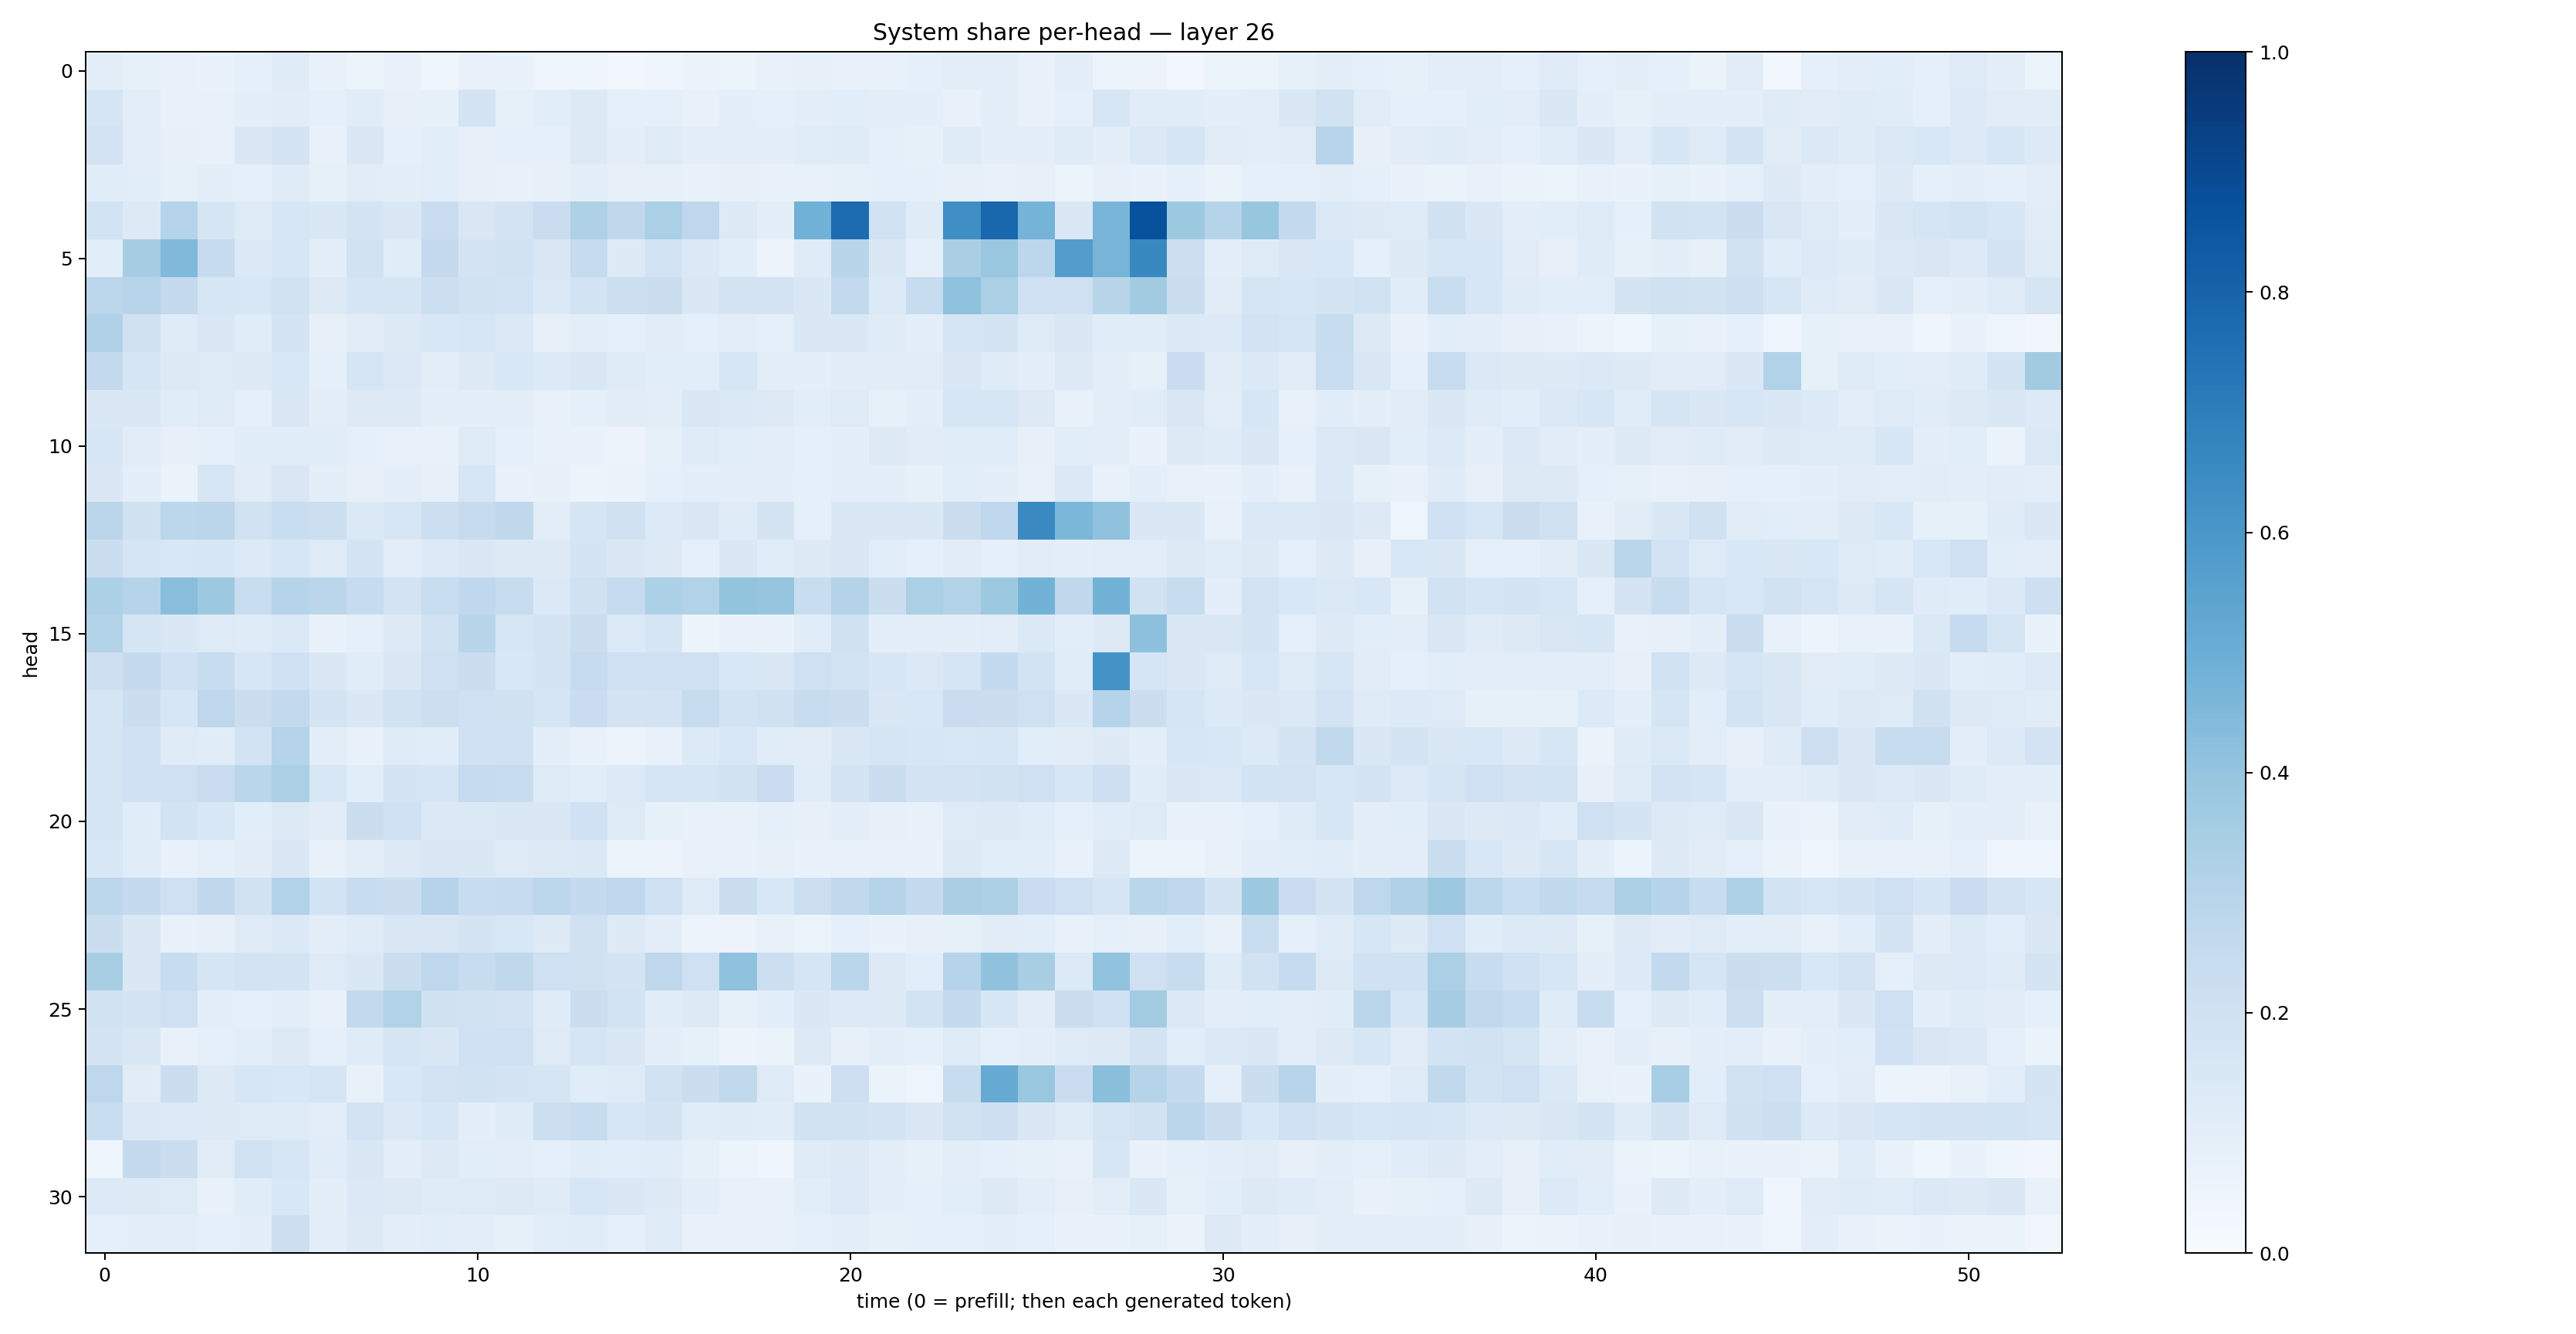

The file beside this chart, header and first rows:
0.09775323, 0.08506487, 0.07148169, 0.070269234, 0.09075977, 0.11826905, 0.073188536, 0.051763617, 0.070735775, 0.042708285, 0.07808149, 0.06642406, 0.03988649, 0.04380593, 0.025005635, 0.04583471, 0.06393831, 0.061584327, 0.07727161, 0.08023506, 0.07521811, 0.07251744, 0.089093365, 0.10349867
0.1661, 0.1044, 0.07606, 0.07052, 0.09635, 0.1113, 0.08896, 0.1148, 0.07923, 0.08497, 0.1767, 0.08519, 0.106, 0.1285, 0.09139, 0.09196, 0.07704, 0.09877, 0.0876, 0.09794, 0.1071, 0.09382, 0.09947, 0.07379
0.1824, 0.1035, 0.07883, 0.07666, 0.1519, 0.1747, 0.07655, 0.1452, 0.08643, 0.1086, 0.07881, 0.08608, 0.09037, 0.1268, 0.09721, 0.1216, 0.09448, 0.1038, 0.1003, 0.114, 0.12, 0.09371, 0.0853, 0.1182
0.1166, 0.1067, 0.08441, 0.0948, 0.0877, 0.1181, 0.08516, 0.1117, 0.09708, 0.107, 0.07813, 0.07405, 0.07831, 0.09967, 0.08074, 0.08014, 0.07503, 0.07993, 0.07066, 0.07123, 0.08277, 0.09218, 0.08771, 0.07853
0.185, 0.1292, 0.2998, 0.1656, 0.1232, 0.1591, 0.1482, 0.1732, 0.1438, 0.2273, 0.149, 0.182, 0.2267, 0.3229, 0.2724, 0.3353, 0.2766, 0.1303, 0.09746, 0.4856, 0.7659, 0.1891, 0.1185, 0.6335
0.109, 0.3506, 0.4482, 0.2441, 0.1372, 0.1626, 0.09805, 0.1894, 0.1157, 0.2503, 0.1789, 0.1926, 0.1494, 0.2448, 0.1306, 0.1854, 0.1369, 0.106, 0.05804, 0.121, 0.2904, 0.1464, 0.09361, 0.338
0.2779, 0.2936, 0.2506, 0.1591, 0.1552, 0.1879, 0.1265, 0.1654, 0.1652, 0.2162, 0.1909, 0.1848, 0.1395, 0.1867, 0.2178, 0.2205, 0.1417, 0.1762, 0.1805, 0.1437, 0.2589, 0.1356, 0.238, 0.4127
0.3198, 0.1965, 0.1207, 0.1499, 0.1154, 0.1729, 0.08168, 0.1107, 0.1318, 0.1524, 0.1633, 0.1402, 0.08182, 0.1033, 0.08704, 0.1125, 0.09037, 0.102, 0.08794, 0.1448, 0.1442, 0.1182, 0.1003, 0.169
0.2588, 0.1661, 0.1264, 0.1224, 0.1285, 0.1528, 0.08828, 0.1701, 0.1396, 0.1029, 0.1295, 0.1553, 0.1357, 0.1487, 0.1192, 0.1056, 0.1066, 0.1565, 0.1013, 0.1015, 0.1123, 0.1126, 0.11, 0.1498
0.1457, 0.148, 0.1139, 0.1223, 0.09311, 0.1516, 0.09408, 0.1282, 0.127, 0.09436, 0.09993, 0.1006, 0.0714, 0.08984, 0.1118, 0.1039, 0.1421, 0.1377, 0.1253, 0.107, 0.122, 0.08235, 0.09449, 0.161
0.1582, 0.1105, 0.08035, 0.09219, 0.1134, 0.1169, 0.1166, 0.09012, 0.0755, 0.07603, 0.1238, 0.08947, 0.07048, 0.0693, 0.05629, 0.08474, 0.1193, 0.1071, 0.103, 0.08743, 0.1008, 0.1306, 0.112, 0.1171
0.1432, 0.09596, 0.06582, 0.1588, 0.1113, 0.1488, 0.09436, 0.08093, 0.09433, 0.07842, 0.1607, 0.07645, 0.08045, 0.06195, 0.06423, 0.091, 0.0981, 0.1002, 0.09585, 0.08878, 0.09507, 0.09436, 0.08244, 0.1092
0.2824, 0.1954, 0.2782, 0.2843, 0.1921, 0.2319, 0.2161, 0.1397, 0.1624, 0.2177, 0.2454, 0.2728, 0.1031, 0.1676, 0.1966, 0.1354, 0.1484, 0.1199, 0.1745, 0.09216, 0.1478, 0.1416, 0.1442, 0.2264
0.2191, 0.1643, 0.1532, 0.1581, 0.1357, 0.1626, 0.1232, 0.1765, 0.1052, 0.1344, 0.1504, 0.1256, 0.1297, 0.1787, 0.1448, 0.1251, 0.09126, 0.1411, 0.1169, 0.1301, 0.1433, 0.1059, 0.09163, 0.1102
0.3296, 0.2981, 0.4295, 0.3757, 0.2322, 0.2984, 0.2843, 0.2471, 0.1828, 0.2338, 0.2688, 0.2354, 0.1385, 0.1977, 0.249, 0.3299, 0.3158, 0.402, 0.3947, 0.2343, 0.306, 0.2236, 0.3327, 0.3164
0.312, 0.1715, 0.1469, 0.1246, 0.1203, 0.1382, 0.06715, 0.09102, 0.1282, 0.193, 0.2901, 0.16, 0.1766, 0.2214, 0.1357, 0.1675, 0.06101, 0.07783, 0.06694, 0.1169, 0.1966, 0.09808, 0.09602, 0.1005
0.2125, 0.2509, 0.2018, 0.2368, 0.1595, 0.2002, 0.1449, 0.1163, 0.1431, 0.2077, 0.2201, 0.1528, 0.1779, 0.2439, 0.2091, 0.2094, 0.2082, 0.155, 0.1462, 0.2051, 0.1839, 0.1571, 0.1404, 0.1676
0.1698, 0.2191, 0.1612, 0.276, 0.2201, 0.2612, 0.1758, 0.1464, 0.1881, 0.2153, 0.2038, 0.1989, 0.1692, 0.2269, 0.1764, 0.1829, 0.2368, 0.1865, 0.1957, 0.2393, 0.2256, 0.1488, 0.1557, 0.2271
0.1711, 0.2029, 0.1204, 0.1171, 0.1868, 0.3013, 0.1023, 0.07636, 0.118, 0.1134, 0.2011, 0.2019, 0.09649, 0.07257, 0.05786, 0.07283, 0.1337, 0.1539, 0.1155, 0.1095, 0.1417, 0.1698, 0.1599, 0.1559
0.1678, 0.2008, 0.2065, 0.2293, 0.2876, 0.3321, 0.1559, 0.1075, 0.1753, 0.1647, 0.2486, 0.2354, 0.1218, 0.109, 0.134, 0.1662, 0.1661, 0.1928, 0.229, 0.1145, 0.1794, 0.2215, 0.1826, 0.1807
0.1696, 0.1143, 0.1854, 0.1543, 0.1086, 0.1281, 0.1099, 0.2201, 0.2025, 0.1368, 0.1385, 0.1424, 0.1445, 0.1994, 0.1215, 0.08348, 0.07605, 0.07221, 0.08744, 0.08119, 0.09384, 0.07962, 0.07441, 0.1239
0.1552, 0.1141, 0.07039, 0.08905, 0.1119, 0.1478, 0.07276, 0.1036, 0.1271, 0.1492, 0.1427, 0.1229, 0.1251, 0.1381, 0.059, 0.05813, 0.07612, 0.07155, 0.07896, 0.07023, 0.07105, 0.07435, 0.07014, 0.1309
0.2812, 0.2516, 0.2076, 0.2728, 0.1914, 0.3098, 0.1837, 0.2347, 0.2247, 0.3029, 0.24, 0.2474, 0.2793, 0.257, 0.2753, 0.2064, 0.1228, 0.2244, 0.1549, 0.2183, 0.2644, 0.3026, 0.2527, 0.337
0.2227, 0.1447, 0.07556, 0.08081, 0.1222, 0.1385, 0.09777, 0.1207, 0.1511, 0.1491, 0.1723, 0.1547, 0.1309, 0.1986, 0.1315, 0.09469, 0.05805, 0.05716, 0.0749, 0.06146, 0.09191, 0.06791, 0.08034, 0.08538
0.3434, 0.1424, 0.2401, 0.1688, 0.1814, 0.1775, 0.1225, 0.1465, 0.22, 0.2771, 0.2345, 0.2715, 0.2106, 0.1963, 0.1782, 0.2746, 0.2101, 0.4093, 0.2163, 0.167, 0.2879, 0.1305, 0.1081, 0.3042
0.1897, 0.1727, 0.2054, 0.09744, 0.09085, 0.09781, 0.07152, 0.2581, 0.3157, 0.1983, 0.1897, 0.1829, 0.1172, 0.2233, 0.1841, 0.1141, 0.1253, 0.08367, 0.1064, 0.1442, 0.1353, 0.1318, 0.1846, 0.252
0.1776, 0.1417, 0.07322, 0.08615, 0.1081, 0.1266, 0.09039, 0.1189, 0.1666, 0.1453, 0.2006, 0.2042, 0.1244, 0.1702, 0.1462, 0.09812, 0.08271, 0.05779, 0.06271, 0.127, 0.07967, 0.09652, 0.09297, 0.1229
0.2761, 0.113, 0.2256, 0.1318, 0.1602, 0.1533, 0.1676, 0.07697, 0.1555, 0.1834, 0.1953, 0.1776, 0.1656, 0.1145, 0.1214, 0.1885, 0.2193, 0.2643, 0.1246, 0.06922, 0.2132, 0.06391, 0.05044, 0.2418
0.2328, 0.1399, 0.1345, 0.1271, 0.1222, 0.1225, 0.1028, 0.1828, 0.139, 0.1601, 0.1014, 0.1195, 0.2159, 0.2356, 0.1571, 0.1771, 0.1138, 0.1182, 0.1149, 0.1952, 0.1932, 0.1761, 0.1457, 0.1887
0.04903, 0.2509, 0.2252, 0.1127, 0.1885, 0.1628, 0.1138, 0.1426, 0.1002, 0.1255, 0.1058, 0.103, 0.08843, 0.1146, 0.107, 0.1169, 0.08318, 0.05882, 0.04591, 0.1181, 0.1272, 0.09637, 0.0832, 0.1035
0.1334, 0.1267, 0.1222, 0.07411, 0.1146, 0.1527, 0.09637, 0.1387, 0.126, 0.1195, 0.1214, 0.1284, 0.1191, 0.1603, 0.144, 0.1283, 0.09805, 0.07386, 0.07156, 0.1083, 0.1346, 0.09433, 0.09287, 0.107
0.0869, 0.1001, 0.1046, 0.08688, 0.09768, 0.2162, 0.09862, 0.1264, 0.09712, 0.1082, 0.1044, 0.08268, 0.1083, 0.1166, 0.09217, 0.1224, 0.07191, 0.07109, 0.07344, 0.09364, 0.09742, 0.08552, 0.09102, 0.08757
